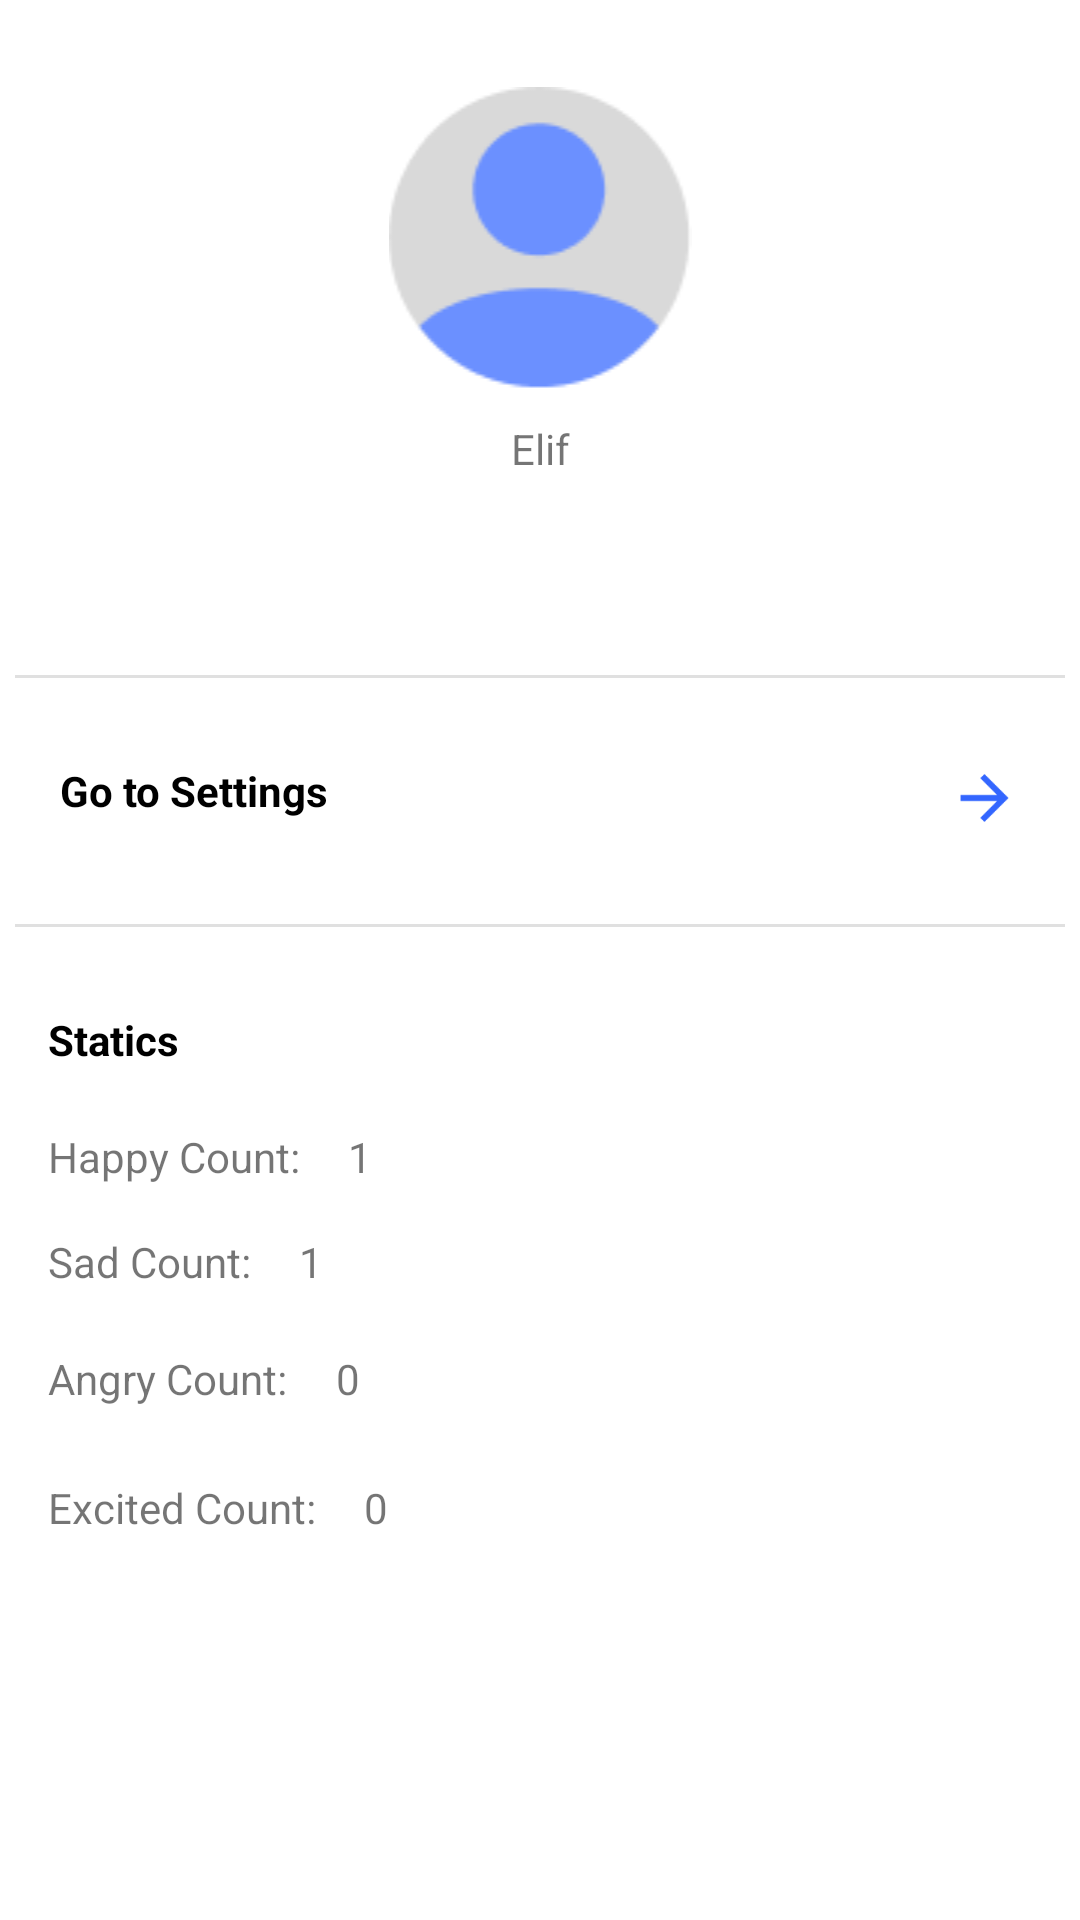

Here is an Android app screen rendered from its layout file. Give the layout XML and the strings, colors and styles it references.
<!-- AndroidManifest.xml: activity theme Theme.MySecretDiary.NoActionBar -->
<!-- res/layout/fragment_profile.xml -->
<?xml version="1.0" encoding="utf-8"?>
<androidx.constraintlayout.widget.ConstraintLayout xmlns:android="http://schemas.android.com/apk/res/android"
    xmlns:app="http://schemas.android.com/apk/res-auto"
    xmlns:tools="http://schemas.android.com/tools"
    android:id="@+id/frameLayout"
    android:layout_width="match_parent"
    android:layout_height="match_parent"
    tools:context=".Fragments.ProfileFragment">

    <LinearLayout
        android:id="@+id/linearLayout3"
        android:layout_width="409dp"
        android:layout_height="26dp"
        android:layout_marginBottom="28dp"
        android:orientation="horizontal"
        android:paddingStart="20dp"
        app:layout_constraintBottom_toTopOf="@+id/divider3"
        app:layout_constraintStart_toStartOf="parent">

        <TextView
            android:id="@+id/textView3"
            android:layout_width="wrap_content"
            android:layout_height="wrap_content"
            android:layout_weight="1"
            android:text="Go to Settings"
            android:textColor="#000000"
            android:textStyle="bold" />

        <ImageView
            android:id="@+id/forward"
            android:layout_width="wrap_content"
            android:layout_height="wrap_content"
            android:layout_weight="1"
            android:src="@drawable/ic_forward" />
    </LinearLayout>

    <View
        android:id="@+id/divider2"
        android:layout_width="350dp"
        android:layout_height="1dp"
        android:layout_marginBottom="28dp"
        android:background="?android:attr/listDivider"
        app:layout_constraintBottom_toTopOf="@+id/linearLayout3"
        app:layout_constraintEnd_toEndOf="parent"
        app:layout_constraintHorizontal_bias="0.491"
        app:layout_constraintStart_toStartOf="@+id/linearLayout4" />

    <View
        android:id="@+id/divider3"
        android:layout_width="350dp"
        android:layout_height="1dp"
        android:layout_marginBottom="28dp"
        android:background="?android:attr/listDivider"
        app:layout_constraintBottom_toTopOf="@+id/textView4"
        app:layout_constraintEnd_toEndOf="parent"
        app:layout_constraintHorizontal_bias="0.491"
        app:layout_constraintStart_toStartOf="parent" />

    <TextView
        android:id="@+id/textView4"
        android:layout_width="wrap_content"
        android:layout_height="wrap_content"
        android:layout_marginStart="16dp"
        android:layout_marginBottom="20dp"
        android:text="Statics"
        android:textColor="#000000"
        android:textStyle="bold"
        app:layout_constraintBottom_toTopOf="@+id/textView5"
        app:layout_constraintStart_toStartOf="parent" />

    <TextView
        android:id="@+id/textView9"
        android:layout_width="wrap_content"
        android:layout_height="wrap_content"
        android:layout_marginStart="16dp"
        android:layout_marginBottom="16dp"
        android:text="1"
        app:layout_constraintBottom_toTopOf="@+id/textView10"
        app:layout_constraintStart_toEndOf="@+id/textView5" />

    <TextView
        android:id="@+id/textView8"
        android:layout_width="wrap_content"
        android:layout_height="wrap_content"
        android:layout_marginStart="16dp"
        android:layout_marginBottom="128dp"
        android:text="Excited Count:"
        app:layout_constraintBottom_toBottomOf="parent"
        app:layout_constraintStart_toStartOf="parent" />

    <TextView
        android:id="@+id/textView6"
        android:layout_width="wrap_content"
        android:layout_height="wrap_content"
        android:layout_marginStart="16dp"
        android:layout_marginBottom="20dp"
        android:text="Sad Count:"
        app:layout_constraintBottom_toTopOf="@+id/textView7"
        app:layout_constraintStart_toStartOf="parent" />

    <TextView
        android:id="@+id/textView7"
        android:layout_width="wrap_content"
        android:layout_height="wrap_content"
        android:layout_marginStart="16dp"
        android:layout_marginBottom="24dp"
        android:text="Angry Count:"
        app:layout_constraintBottom_toTopOf="@+id/textView8"
        app:layout_constraintStart_toStartOf="parent" />

    <TextView
        android:id="@+id/textView10"
        android:layout_width="wrap_content"
        android:layout_height="wrap_content"
        android:layout_marginStart="16dp"
        android:layout_marginBottom="20dp"
        android:text="1"
        app:layout_constraintBottom_toTopOf="@+id/textView11"
        app:layout_constraintStart_toEndOf="@+id/textView6" />

    <TextView
        android:id="@+id/textView11"
        android:layout_width="wrap_content"
        android:layout_height="wrap_content"
        android:layout_marginStart="16dp"
        android:layout_marginBottom="24dp"
        android:text="0"
        app:layout_constraintBottom_toTopOf="@+id/textView12"
        app:layout_constraintStart_toEndOf="@+id/textView7" />

    <TextView
        android:id="@+id/textView12"
        android:layout_width="wrap_content"
        android:layout_height="wrap_content"
        android:layout_marginStart="16dp"
        android:layout_marginBottom="128dp"
        android:text="0"
        app:layout_constraintBottom_toBottomOf="parent"
        app:layout_constraintStart_toEndOf="@+id/textView8" />

    <TextView
        android:id="@+id/textView5"
        android:layout_width="wrap_content"
        android:layout_height="wrap_content"
        android:layout_marginStart="16dp"
        android:layout_marginBottom="16dp"
        android:text="Happy Count:"
        app:layout_constraintBottom_toTopOf="@+id/textView6"
        app:layout_constraintStart_toStartOf="parent" />

    <LinearLayout
        android:id="@+id/linearLayout4"
        android:layout_width="0dp"
        android:layout_height="wrap_content"
        android:layout_marginBottom="56dp"
        android:orientation="vertical"
        app:layout_constraintBottom_toTopOf="@+id/divider2"
        app:layout_constraintEnd_toEndOf="parent"
        app:layout_constraintHorizontal_bias="0.0"
        app:layout_constraintStart_toStartOf="parent">

        <ImageView
            android:id="@+id/imageView3"
            android:layout_width="match_parent"
            android:layout_height="wrap_content"
            android:src="@drawable/profile" />

        <TextView
            android:id="@+id/userName"
            android:layout_width="match_parent"
            android:layout_height="wrap_content"
            android:gravity = "center"
            android:padding = "10dp"
            android:text="Elif" />
    </LinearLayout>

</androidx.constraintlayout.widget.ConstraintLayout>
<!-- resources referenced by this layout -->
<resources>
  <!-- drawable ic_forward (drawable) -->
  <vector android:autoMirrored="true" android:height="24dp"
      android:tint="#3366FF" android:viewportHeight="24"
      android:viewportWidth="24" android:width="24dp" xmlns:android="http://schemas.android.com/apk/res/android">
      <path android:fillColor="@android:color/white" android:pathData="M12,4l-1.41,1.41L16.17,11H4v2h12.17l-5.58,5.59L12,20l8,-8z"/>
  </vector>
  <!-- drawable profile: png bitmap (drawable, 2726 bytes) -->
  <style name="Theme.MySecretDiary.NoActionBar">
          <item name="windowActionBar">false</item>
          <item name="windowNoTitle">true</item>
      </style>
</resources>
